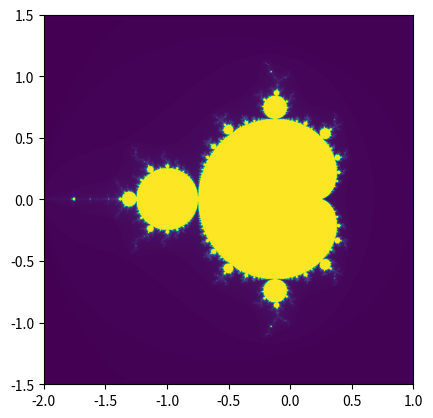

Source code (Python):
import numpy as np
import matplotlib.pyplot as plt


def calculate_mandelbrot_iterations(c, max_iterations):
    z = 0
    iteration = 0
    while abs(z) <= 2 and iteration < max_iterations:
        z = z ** 2 + c
        iteration += 1
    return iteration


def generate_row_iterations(imaginary_part, real_values, max_iterations):
    return [calculate_mandelbrot_iterations(complex(real_value, imaginary_part), max_iterations) for real_value in
            real_values]


def generate_mandelbrot_set_iterations(xmin, xmax, ymin, ymax, width, height, max_iterations):
    real_values = np.linspace(xmin, xmax, width)
    imaginary_values = np.linspace(ymin, ymax, height)
    return np.array(
        [generate_row_iterations(imaginary_part, real_values, max_iterations) for imaginary_part in
         imaginary_values])


def plot_mandelbrot_set(xmin, xmax, ymin, ymax, width, height, max_iterations):
    mandelbrot_set = generate_mandelbrot_set_iterations(xmin, xmax, ymin, ymax, width, height, max_iterations)
    plt.imshow(mandelbrot_set, extent=(xmin, xmax, ymin, ymax))
    plt.show()


if __name__ == "__main__":
    plot_mandelbrot_set(-2.0, 1.0, -1.5, 1.5, 1000, 1000, 256)
